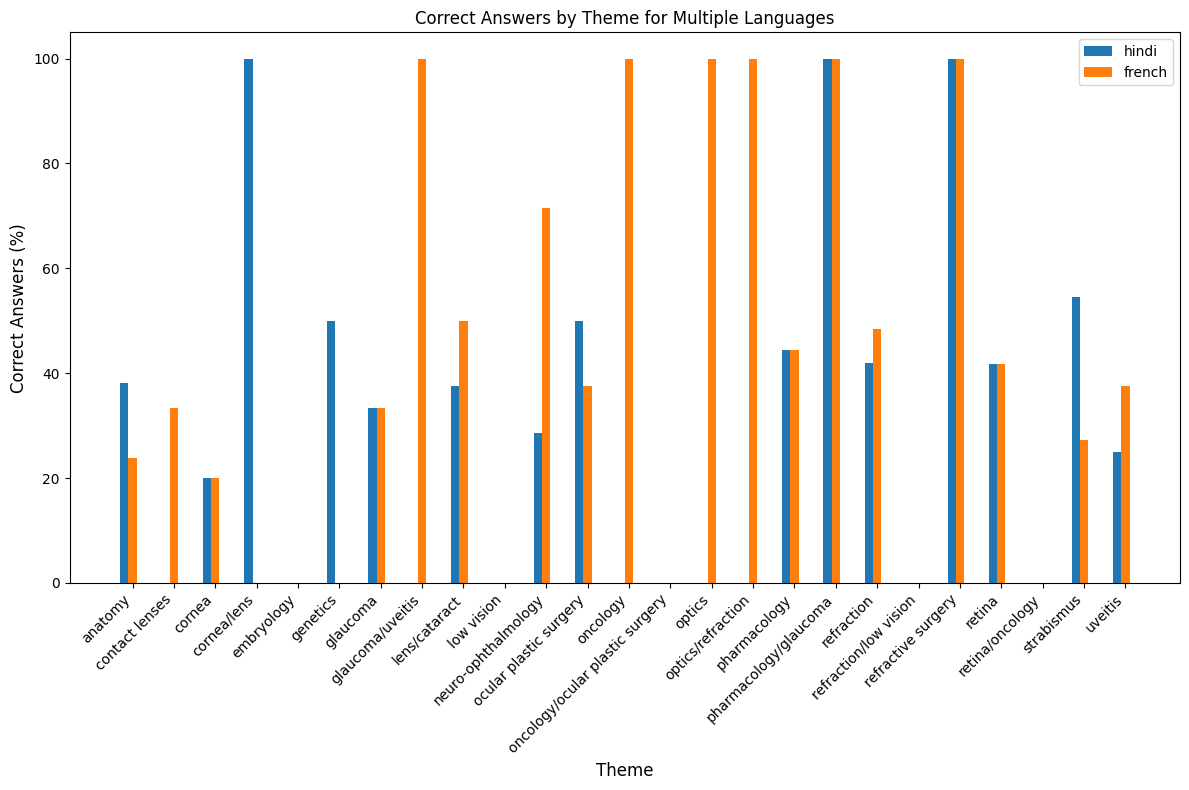

The table this chart was drawn from, first rows:
theme, match_hindi, match_french, Total, responses_hindi (%), responses_french (%)
anatomy, 8, 5, 21, 38.1, 23.81
contact lenses, 0, 1, 3, 0.0, 33.33
cornea, 2, 2, 10, 20.0, 20.0
cornea/lens, 1, 0, 1, 100.0, 0.0
embryology, 0, 0, 2, 0.0, 0.0
genetics, 1, 0, 2, 50.0, 0.0
glaucoma, 3, 3, 9, 33.33, 33.33
glaucoma/uveitis, 0, 1, 1, 0.0, 100.0
lens/cataract, 3, 4, 8, 37.5, 50.0
low vision, 0, 0, 1, 0.0, 0.0
neuro-ophthalmology, 2, 5, 7, 28.57, 71.43
ocular plastic surgery, 8, 6, 16, 50.0, 37.5
oncology, 0, 1, 1, 0.0, 100.0
oncology/ocular plastic surgery, 0, 0, 3, 0.0, 0.0
optics, 0, 1, 1, 0.0, 100.0
optics/refraction, 0, 1, 1, 0.0, 100.0
pharmacology, 4, 4, 9, 44.44, 44.44
pharmacology/glaucoma, 1, 1, 1, 100.0, 100.0
refraction, 13, 15, 31, 41.94, 48.39
refraction/low vision, 0, 0, 2, 0.0, 0.0
refractive surgery, 2, 2, 2, 100.0, 100.0
retina, 5, 5, 12, 41.67, 41.67
retina/oncology, 0, 0, 1, 0.0, 0.0
strabismus, 6, 3, 11, 54.55, 27.27
uveitis, 2, 3, 8, 25.0, 37.5
